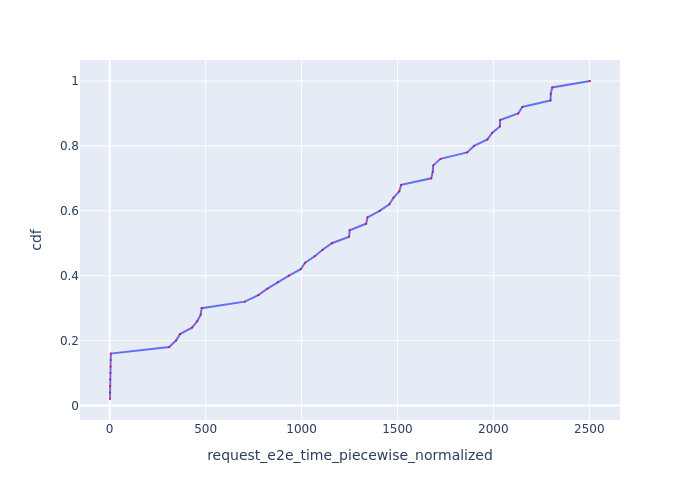

Values plotted in this chart, from the file beside it:
Request Id, request_e2e_time_piecewise_normalized, cdf
0_0, 1.615, 0.02
0_6, 1.676, 0.04
0_4, 1.775, 0.06
0_5, 2.172, 0.08
0_1, 3.621, 0.1
0_7, 4.224, 0.12
0_2, 5.034, 0.14
0_3, 5.928, 0.16
0_8, 310.1, 0.18
0_9, 345.7, 0.2
0_10, 366.7, 0.22
0_11, 429.2, 0.24
0_12, 456.6, 0.26
0_13, 474.1, 0.28
0_14, 479.5, 0.3
0_15, 704.5, 0.32
0_16, 774.8, 0.34
0_17, 822.6, 0.36
0_18, 875.9, 0.38
0_19, 934.4, 0.4
0_20, 996.1, 0.42
0_21, 1019, 0.44
0_22, 1069, 0.46
0_23, 1110, 0.48
0_24, 1158, 0.5
0_25, 1248, 0.52
0_26, 1251, 0.54
0_28, 1337, 0.56
0_27, 1344, 0.58
0_29, 1407, 0.6
0_30, 1458, 0.62
0_31, 1479, 0.64
0_33, 1510, 0.66
0_32, 1520, 0.68
0_34, 1676, 0.7
0_35, 1684, 0.72
0_36, 1687, 0.74
0_37, 1724, 0.76
0_38, 1863, 0.78
0_39, 1899, 0.8
0_40, 1969, 0.82
0_41, 1994, 0.84
0_42, 2034, 0.86
0_43, 2035, 0.88
0_44, 2130, 0.9
0_45, 2151, 0.92
0_46, 2298, 0.94
0_47, 2299, 0.96
0_48, 2307, 0.98
0_49, 2504, 1.0
